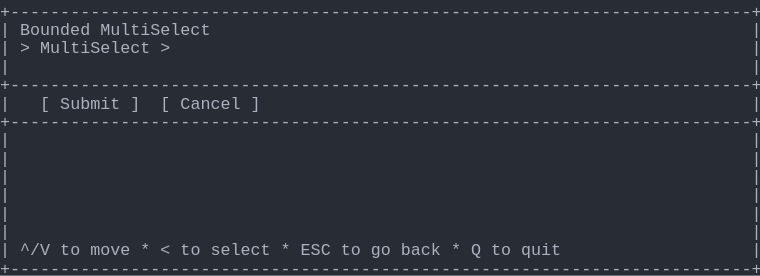
t = 0.00 s
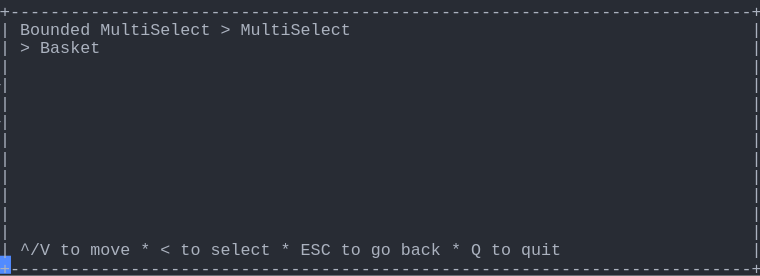
t = 1.37 s
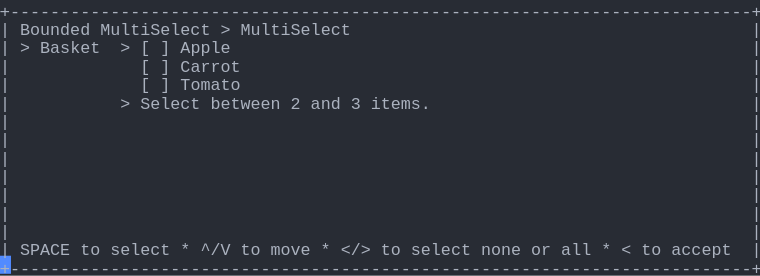
t = 2.39 s
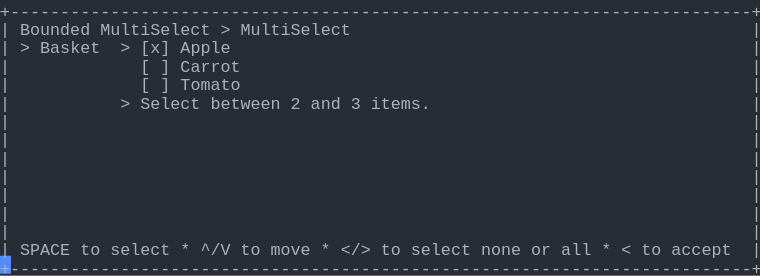
t = 3.61 s
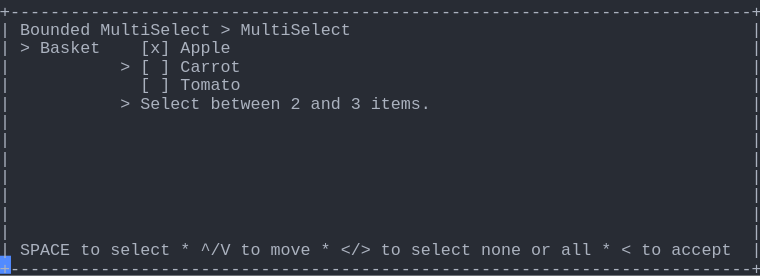
t = 4.62 s
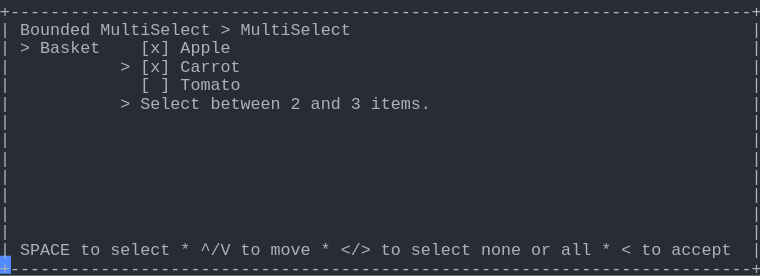
t = 6.00 s

The animated SVG that drew these frames (rendered in a browser with its animation timeline set to each time). Animation: 1 CSS @keyframes rule; one cycle of 7.38 s, repeats indefinitely.

<svg xmlns="http://www.w3.org/2000/svg" xmlns:xlink="http://www.w3.org/1999/xlink" width="760" height="275.55"><rect width="760" height="275.55" rx="0" ry="0" class="a"></rect><svg height="275.55" viewBox="0 0 76 27.555" width="760" xmlns="http://www.w3.org/2000/svg" xmlns:xlink="http://www.w3.org/1999/xlink"><style>.a{fill:rgb(40,44,52)}.b{font-family:Consolas,"Courier New",Courier,"Liberation Mono",monospace}.c{fill:rgb(171,178,191);white-space:pre}.d{fill:transparent}.e{fill:rgb(82,139,255)}.g{animation-duration:7.375s;animation-iteration-count:infinite;animation-name:f;animation-timing-function:steps(1,end)}@keyframes f{0%{transform:translateX(-0px)}0%{transform:translateX(-76px)}18.6%{transform:translateX(-152px)}29.7%{transform:translateX(-228px)}40.7%{transform:translateX(-304px)}51.7%{transform:translateX(-380px)}62.7%{transform:translateX(-456px)}100%{transform:translateX(-532px)}}</style><g font-family="Consolas, &quot;Courier New&quot;, Courier, &quot;Liberation Mono&quot;, monospace" font-size="1.67" class="b"><defs><symbol id="1"><text x="0" y="1.67" class="c" textLength="76.152" lengthAdjust="spacingAndGlyphs">+--------------------------------------------------------------------------+</text></symbol><symbol id="2"><text x="0" y="1.67" class="c" textLength="1.002" lengthAdjust="spacingAndGlyphs">|</text><text x="75.14999999999999" y="1.67" class="c" textLength="1.002" lengthAdjust="spacingAndGlyphs">|</text></symbol><symbol id="3"><text x="0" y="1.67" class="c" textLength="1.002" lengthAdjust="spacingAndGlyphs">|</text><text x="2.004" y="1.67" class="c" textLength="3.006" lengthAdjust="spacingAndGlyphs">^/V</text><text x="6.012" y="1.67" class="c" textLength="2.004" lengthAdjust="spacingAndGlyphs">to</text><text x="9.017999999999999" y="1.67" class="c" textLength="4.008" lengthAdjust="spacingAndGlyphs">move</text><text x="14.027999999999999" y="1.67" class="c" textLength="1.002" lengthAdjust="spacingAndGlyphs">*</text><text x="16.032" y="1.67" class="c" textLength="1.002" lengthAdjust="spacingAndGlyphs">&lt;</text><text x="18.035999999999998" y="1.67" class="c" textLength="2.004" lengthAdjust="spacingAndGlyphs">to</text><text x="21.041999999999998" y="1.67" class="c" textLength="6.012" lengthAdjust="spacingAndGlyphs">select</text><text x="28.055999999999997" y="1.67" class="c" textLength="1.002" lengthAdjust="spacingAndGlyphs">*</text><text x="30.059999999999995" y="1.67" class="c" textLength="3.006" lengthAdjust="spacingAndGlyphs">ESC</text><text x="34.068" y="1.67" class="c" textLength="2.004" lengthAdjust="spacingAndGlyphs">to</text><text x="37.074" y="1.67" class="c" textLength="2.004" lengthAdjust="spacingAndGlyphs">go</text><text x="40.08" y="1.67" class="c" textLength="4.008" lengthAdjust="spacingAndGlyphs">back</text><text x="45.089999999999996" y="1.67" class="c" textLength="1.002" lengthAdjust="spacingAndGlyphs">*</text><text x="47.093999999999994" y="1.67" class="c" textLength="1.002" lengthAdjust="spacingAndGlyphs">Q</text><text x="49.098" y="1.67" class="c" textLength="2.004" lengthAdjust="spacingAndGlyphs">to</text><text x="52.104" y="1.67" class="c" textLength="4.008" lengthAdjust="spacingAndGlyphs">quit</text><text x="75.14999999999999" y="1.67" class="c" textLength="1.002" lengthAdjust="spacingAndGlyphs">|</text></symbol><symbol id="4"><text x="0" y="1.67" class="c" textLength="1.002" lengthAdjust="spacingAndGlyphs">|</text><text x="2.004" y="1.67" class="c" textLength="7.014" lengthAdjust="spacingAndGlyphs">Bounded</text><text x="10.02" y="1.67" class="c" textLength="11.022" lengthAdjust="spacingAndGlyphs">MultiSelect</text><text x="22.043999999999997" y="1.67" class="c" textLength="1.002" lengthAdjust="spacingAndGlyphs">&gt;</text><text x="24.048" y="1.67" class="c" textLength="11.022" lengthAdjust="spacingAndGlyphs">MultiSelect</text><text x="75.14999999999999" y="1.67" class="c" textLength="1.002" lengthAdjust="spacingAndGlyphs">|</text></symbol><symbol id="5"><text x="0" y="1.67" class="c" textLength="1.002" lengthAdjust="spacingAndGlyphs">|</text><text x="14.027999999999999" y="1.67" class="c" textLength="1.002" lengthAdjust="spacingAndGlyphs">[</text><text x="16.032" y="1.67" class="c" textLength="1.002" lengthAdjust="spacingAndGlyphs">]</text><text x="18.035999999999998" y="1.67" class="c" textLength="6.012" lengthAdjust="spacingAndGlyphs">Carrot</text><text x="75.14999999999999" y="1.67" class="c" textLength="1.002" lengthAdjust="spacingAndGlyphs">|</text></symbol><symbol id="6"><text x="0" y="1.67" class="c" textLength="1.002" lengthAdjust="spacingAndGlyphs">|</text><text x="14.027999999999999" y="1.67" class="c" textLength="1.002" lengthAdjust="spacingAndGlyphs">[</text><text x="16.032" y="1.67" class="c" textLength="1.002" lengthAdjust="spacingAndGlyphs">]</text><text x="18.035999999999998" y="1.67" class="c" textLength="6.012" lengthAdjust="spacingAndGlyphs">Tomato</text><text x="75.14999999999999" y="1.67" class="c" textLength="1.002" lengthAdjust="spacingAndGlyphs">|</text></symbol><symbol id="7"><text x="0" y="1.67" class="c" textLength="1.002" lengthAdjust="spacingAndGlyphs">|</text><text x="12.024" y="1.67" class="c" textLength="1.002" lengthAdjust="spacingAndGlyphs">&gt;</text><text x="14.027999999999999" y="1.67" class="c" textLength="6.012" lengthAdjust="spacingAndGlyphs">Select</text><text x="21.041999999999998" y="1.67" class="c" textLength="7.014" lengthAdjust="spacingAndGlyphs">between</text><text x="29.058" y="1.67" class="c" textLength="1.002" lengthAdjust="spacingAndGlyphs">2</text><text x="31.061999999999998" y="1.67" class="c" textLength="3.006" lengthAdjust="spacingAndGlyphs">and</text><text x="35.06999999999999" y="1.67" class="c" textLength="1.002" lengthAdjust="spacingAndGlyphs">3</text><text x="37.074" y="1.67" class="c" textLength="6.012" lengthAdjust="spacingAndGlyphs">items.</text><text x="75.14999999999999" y="1.67" class="c" textLength="1.002" lengthAdjust="spacingAndGlyphs">|</text></symbol><symbol id="8"><text x="0" y="1.67" class="c" textLength="1.002" lengthAdjust="spacingAndGlyphs">|</text><text x="2.004" y="1.67" class="c" textLength="5.01" lengthAdjust="spacingAndGlyphs">SPACE</text><text x="8.016" y="1.67" class="c" textLength="2.004" lengthAdjust="spacingAndGlyphs">to</text><text x="11.021999999999998" y="1.67" class="c" textLength="6.012" lengthAdjust="spacingAndGlyphs">select</text><text x="18.035999999999998" y="1.67" class="c" textLength="1.002" lengthAdjust="spacingAndGlyphs">*</text><text x="20.04" y="1.67" class="c" textLength="3.006" lengthAdjust="spacingAndGlyphs">^/V</text><text x="24.048" y="1.67" class="c" textLength="2.004" lengthAdjust="spacingAndGlyphs">to</text><text x="27.054" y="1.67" class="c" textLength="4.008" lengthAdjust="spacingAndGlyphs">move</text><text x="32.064" y="1.67" class="c" textLength="1.002" lengthAdjust="spacingAndGlyphs">*</text><text x="34.068" y="1.67" class="c" textLength="3.006" lengthAdjust="spacingAndGlyphs">&lt;/&gt;</text><text x="38.07599999999999" y="1.67" class="c" textLength="2.004" lengthAdjust="spacingAndGlyphs">to</text><text x="41.082" y="1.67" class="c" textLength="6.012" lengthAdjust="spacingAndGlyphs">select</text><text x="48.096" y="1.67" class="c" textLength="4.008" lengthAdjust="spacingAndGlyphs">none</text><text x="53.105999999999995" y="1.67" class="c" textLength="2.004" lengthAdjust="spacingAndGlyphs">or</text><text x="56.111999999999995" y="1.67" class="c" textLength="3.006" lengthAdjust="spacingAndGlyphs">all</text><text x="60.11999999999999" y="1.67" class="c" textLength="1.002" lengthAdjust="spacingAndGlyphs">*</text><text x="62.123999999999995" y="1.67" class="c" textLength="1.002" lengthAdjust="spacingAndGlyphs">&lt;</text><text x="64.128" y="1.67" class="c" textLength="2.004" lengthAdjust="spacingAndGlyphs">to</text><text x="67.134" y="1.67" class="c" textLength="6.012" lengthAdjust="spacingAndGlyphs">accept</text><text x="75.14999999999999" y="1.67" class="c" textLength="1.002" lengthAdjust="spacingAndGlyphs">|</text></symbol><symbol id="9"><text x="0" y="1.67" class="c" textLength="1.002" lengthAdjust="spacingAndGlyphs">|</text><text x="2.004" y="1.67" class="c" textLength="1.002" lengthAdjust="spacingAndGlyphs">&gt;</text><text x="4.008" y="1.67" class="c" textLength="6.012" lengthAdjust="spacingAndGlyphs">Basket</text><text x="14.027999999999999" y="1.67" class="c" textLength="3.006" lengthAdjust="spacingAndGlyphs">[x]</text><text x="18.035999999999998" y="1.67" class="c" textLength="5.01" lengthAdjust="spacingAndGlyphs">Apple</text><text x="75.14999999999999" y="1.67" class="c" textLength="1.002" lengthAdjust="spacingAndGlyphs">|</text></symbol><symbol id="10"><text x="0" y="1.67" class="c" textLength="1.002" lengthAdjust="spacingAndGlyphs">|</text><text x="12.024" y="1.67" class="c" textLength="1.002" lengthAdjust="spacingAndGlyphs">&gt;</text><text x="14.027999999999999" y="1.67" class="c" textLength="3.006" lengthAdjust="spacingAndGlyphs">[x]</text><text x="18.035999999999998" y="1.67" class="c" textLength="6.012" lengthAdjust="spacingAndGlyphs">Carrot</text><text x="75.14999999999999" y="1.67" class="c" textLength="1.002" lengthAdjust="spacingAndGlyphs">|</text></symbol><symbol id="a"><rect height="15" width="76" x="0" y="0" class="d"></rect></symbol><symbol id="b"><rect height="1.837" width="1.1022" class="e"></rect></symbol></defs><rect height="27.555" width="76" class="a"></rect><g class="g"><svg x="0" y="0" width="608"><svg x="0"><use xlink:href="#a"></use><use xlink:href="#b" x="-0.0040000000000000036" y="0"></use></svg><svg x="76"><use xlink:href="#a"></use><use xlink:href="#b" x="75.996" y="25.543"></use><use xlink:href="#1" y="0"></use><text x="0" y="3.5069999999999997" class="c" textLength="1.002" lengthAdjust="spacingAndGlyphs">|</text><text x="2.004" y="3.5069999999999997" class="c" textLength="7.014" lengthAdjust="spacingAndGlyphs">Bounded</text><text x="10.02" y="3.5069999999999997" class="c" textLength="11.022" lengthAdjust="spacingAndGlyphs">MultiSelect</text><text x="75.14999999999999" y="3.5069999999999997" class="c" textLength="1.002" lengthAdjust="spacingAndGlyphs">|</text><text x="0" y="5.343999999999999" class="c" textLength="1.002" lengthAdjust="spacingAndGlyphs">|</text><text x="2.004" y="5.343999999999999" class="c" textLength="1.002" lengthAdjust="spacingAndGlyphs">&gt;</text><text x="4.008" y="5.343999999999999" class="c" textLength="11.022" lengthAdjust="spacingAndGlyphs">MultiSelect</text><text x="16.032" y="5.343999999999999" class="c" textLength="1.002" lengthAdjust="spacingAndGlyphs">&gt;</text><text x="75.14999999999999" y="5.343999999999999" class="c" textLength="1.002" lengthAdjust="spacingAndGlyphs">|</text><use xlink:href="#2" y="5.511"></use><use xlink:href="#1" y="7.348"></use><text x="0" y="10.855" class="c" textLength="1.002" lengthAdjust="spacingAndGlyphs">|</text><text x="4.008" y="10.855" class="c" textLength="1.002" lengthAdjust="spacingAndGlyphs">[</text><text x="6.012" y="10.855" class="c" textLength="6.012" lengthAdjust="spacingAndGlyphs">Submit</text><text x="13.026" y="10.855" class="c" textLength="1.002" lengthAdjust="spacingAndGlyphs">]</text><text x="16.032" y="10.855" class="c" textLength="1.002" lengthAdjust="spacingAndGlyphs">[</text><text x="18.035999999999998" y="10.855" class="c" textLength="6.012" lengthAdjust="spacingAndGlyphs">Cancel</text><text x="25.05" y="10.855" class="c" textLength="1.002" lengthAdjust="spacingAndGlyphs">]</text><text x="75.14999999999999" y="10.855" class="c" textLength="1.002" lengthAdjust="spacingAndGlyphs">|</text><use xlink:href="#1" y="11.022"></use><use xlink:href="#2" y="12.859"></use><use xlink:href="#2" y="14.696"></use><use xlink:href="#2" y="16.533"></use><use xlink:href="#2" y="18.37"></use><use xlink:href="#2" y="20.206999999999997"></use><use xlink:href="#2" y="22.044"></use><use xlink:href="#3" y="23.881000000000004"></use><use xlink:href="#1" y="25.718"></use></svg><svg x="152"><use xlink:href="#a"></use><use xlink:href="#b" x="75.996" y="25.543"></use><use xlink:href="#1" y="0"></use><use xlink:href="#4" y="1.837"></use><text x="0" y="5.343999999999999" class="c" textLength="1.002" lengthAdjust="spacingAndGlyphs">|</text><text x="2.004" y="5.343999999999999" class="c" textLength="1.002" lengthAdjust="spacingAndGlyphs">&gt;</text><text x="4.008" y="5.343999999999999" class="c" textLength="6.012" lengthAdjust="spacingAndGlyphs">Basket</text><text x="75.14999999999999" y="5.343999999999999" class="c" textLength="1.002" lengthAdjust="spacingAndGlyphs">|</text><use xlink:href="#2" y="5.511"></use><use xlink:href="#2" y="7.348"></use><use xlink:href="#2" y="9.185"></use><use xlink:href="#2" y="11.022"></use><use xlink:href="#2" y="12.859"></use><use xlink:href="#2" y="14.696"></use><use xlink:href="#2" y="16.533"></use><use xlink:href="#2" y="18.37"></use><use xlink:href="#2" y="20.206999999999997"></use><use xlink:href="#2" y="22.044"></use><use xlink:href="#3" y="23.881000000000004"></use><use xlink:href="#1" y="25.718"></use></svg><svg x="228"><use xlink:href="#a"></use><use xlink:href="#b" x="75.996" y="25.543"></use><use xlink:href="#1" y="0"></use><use xlink:href="#4" y="1.837"></use><text x="0" y="5.343999999999999" class="c" textLength="1.002" lengthAdjust="spacingAndGlyphs">|</text><text x="2.004" y="5.343999999999999" class="c" textLength="1.002" lengthAdjust="spacingAndGlyphs">&gt;</text><text x="4.008" y="5.343999999999999" class="c" textLength="6.012" lengthAdjust="spacingAndGlyphs">Basket</text><text x="12.024" y="5.343999999999999" class="c" textLength="1.002" lengthAdjust="spacingAndGlyphs">&gt;</text><text x="14.027999999999999" y="5.343999999999999" class="c" textLength="1.002" lengthAdjust="spacingAndGlyphs">[</text><text x="16.032" y="5.343999999999999" class="c" textLength="1.002" lengthAdjust="spacingAndGlyphs">]</text><text x="18.035999999999998" y="5.343999999999999" class="c" textLength="5.01" lengthAdjust="spacingAndGlyphs">Apple</text><text x="75.14999999999999" y="5.343999999999999" class="c" textLength="1.002" lengthAdjust="spacingAndGlyphs">|</text><use xlink:href="#5" y="5.511"></use><use xlink:href="#6" y="7.348"></use><use xlink:href="#7" y="9.185"></use><use xlink:href="#2" y="11.022"></use><use xlink:href="#2" y="12.859"></use><use xlink:href="#2" y="14.696"></use><use xlink:href="#2" y="16.533"></use><use xlink:href="#2" y="18.37"></use><use xlink:href="#2" y="20.206999999999997"></use><use xlink:href="#2" y="22.044"></use><use xlink:href="#8" y="23.881000000000004"></use><use xlink:href="#1" y="25.718"></use></svg><svg x="304"><use xlink:href="#a"></use><use xlink:href="#b" x="75.996" y="25.543"></use><use xlink:href="#1" y="0"></use><use xlink:href="#4" y="1.837"></use><text x="0" y="5.343999999999999" class="c" textLength="1.002" lengthAdjust="spacingAndGlyphs">|</text><text x="2.004" y="5.343999999999999" class="c" textLength="1.002" lengthAdjust="spacingAndGlyphs">&gt;</text><text x="4.008" y="5.343999999999999" class="c" textLength="6.012" lengthAdjust="spacingAndGlyphs">Basket</text><text x="12.024" y="5.343999999999999" class="c" textLength="1.002" lengthAdjust="spacingAndGlyphs">&gt;</text><text x="14.027999999999999" y="5.343999999999999" class="c" textLength="3.006" lengthAdjust="spacingAndGlyphs">[x]</text><text x="18.035999999999998" y="5.343999999999999" class="c" textLength="5.01" lengthAdjust="spacingAndGlyphs">Apple</text><text x="75.14999999999999" y="5.343999999999999" class="c" textLength="1.002" lengthAdjust="spacingAndGlyphs">|</text><use xlink:href="#5" y="5.511"></use><use xlink:href="#6" y="7.348"></use><use xlink:href="#7" y="9.185"></use><use xlink:href="#2" y="11.022"></use><use xlink:href="#2" y="12.859"></use><use xlink:href="#2" y="14.696"></use><use xlink:href="#2" y="16.533"></use><use xlink:href="#2" y="18.37"></use><use xlink:href="#2" y="20.206999999999997"></use><use xlink:href="#2" y="22.044"></use><use xlink:href="#8" y="23.881000000000004"></use><use xlink:href="#1" y="25.718"></use></svg><svg x="380"><use xlink:href="#a"></use><use xlink:href="#b" x="75.996" y="25.543"></use><use xlink:href="#1" y="0"></use><use xlink:href="#4" y="1.837"></use><use xlink:href="#9" y="3.674"></use><text x="0" y="7.181" class="c" textLength="1.002" lengthAdjust="spacingAndGlyphs">|</text><text x="12.024" y="7.181" class="c" textLength="1.002" lengthAdjust="spacingAndGlyphs">&gt;</text><text x="14.027999999999999" y="7.181" class="c" textLength="1.002" lengthAdjust="spacingAndGlyphs">[</text><text x="16.032" y="7.181" class="c" textLength="1.002" lengthAdjust="spacingAndGlyphs">]</text><text x="18.035999999999998" y="7.181" class="c" textLength="6.012" lengthAdjust="spacingAndGlyphs">Carrot</text><text x="75.14999999999999" y="7.181" class="c" textLength="1.002" lengthAdjust="spacingAndGlyphs">|</text><use xlink:href="#6" y="7.348"></use><use xlink:href="#7" y="9.185"></use><use xlink:href="#2" y="11.022"></use><use xlink:href="#2" y="12.859"></use><use xlink:href="#2" y="14.696"></use><use xlink:href="#2" y="16.533"></use><use xlink:href="#2" y="18.37"></use><use xlink:href="#2" y="20.206999999999997"></use><use xlink:href="#2" y="22.044"></use><use xlink:href="#8" y="23.881000000000004"></use><use xlink:href="#1" y="25.718"></use></svg><svg x="456"><use xlink:href="#a"></use><use xlink:href="#b" x="75.996" y="25.543"></use><use xlink:href="#1" y="0"></use><use xlink:href="#4" y="1.837"></use><use xlink:href="#9" y="3.674"></use><use xlink:href="#10" y="5.511"></use><use xlink:href="#6" y="7.348"></use><use xlink:href="#7" y="9.185"></use><use xlink:href="#2" y="11.022"></use><use xlink:href="#2" y="12.859"></use><use xlink:href="#2" y="14.696"></use><use xlink:href="#2" y="16.533"></use><use xlink:href="#2" y="18.37"></use><use xlink:href="#2" y="20.206999999999997"></use><use xlink:href="#2" y="22.044"></use><use xlink:href="#8" y="23.881000000000004"></use><use xlink:href="#1" y="25.718"></use></svg><svg x="532"><use xlink:href="#a"></use><use xlink:href="#b" x="0.996" y="25.543"></use><use xlink:href="#4" y="0"></use><use xlink:href="#9" y="1.837"></use><use xlink:href="#10" y="3.674"></use><use xlink:href="#6" y="5.511"></use><use xlink:href="#7" y="7.348"></use><use xlink:href="#2" y="9.185"></use><use xlink:href="#2" y="11.022"></use><use xlink:href="#2" y="12.859"></use><use xlink:href="#2" y="14.696"></use><use xlink:href="#2" y="16.533"></use><use xlink:href="#2" y="18.37"></use><use xlink:href="#2" y="20.206999999999997"></use><use xlink:href="#8" y="22.044"></use><use xlink:href="#1" y="23.881000000000004"></use></svg></svg></g></g></svg></svg>
